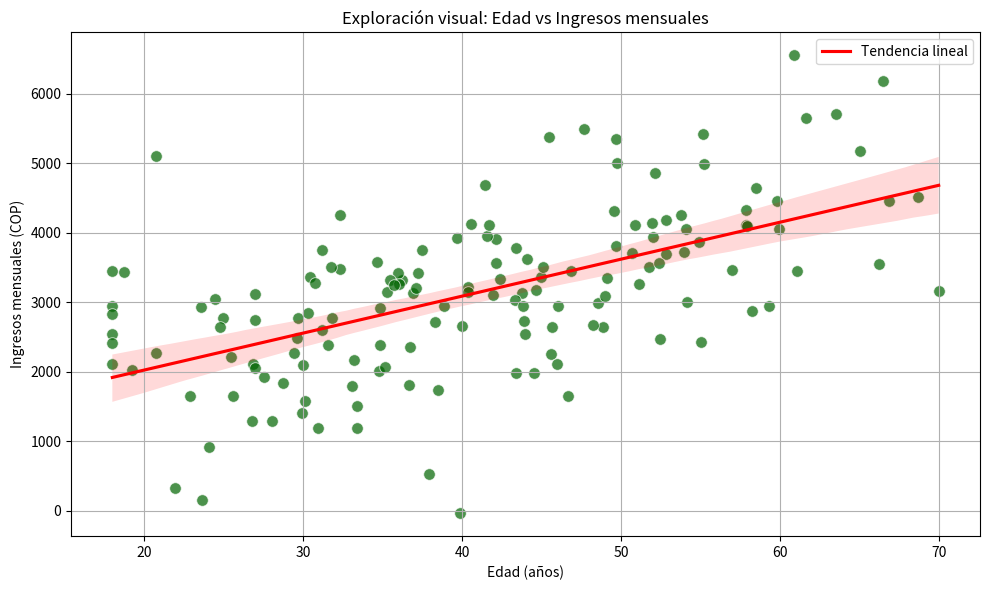

Recreate this plot in Python.

import numpy as np
import pandas as pd
import matplotlib.pyplot as plt
import seaborn as sns

# Simular un conjunto de datos con dos variables continuas
np.random.seed(123)
n = 150
edad = np.random.normal(40, 12, n).clip(18, 70)  # Edad entre 18 y 70
ingresos = 1000 + edad * 55 + np.random.normal(0, 1000, n)  # Ingresos dependientes de edad con ruido

# Crear DataFrame
df = pd.DataFrame({
    'Edad': edad,
    'Ingresos mensuales': ingresos
})

# Visualización con análisis exploratorio
plt.figure(figsize=(10, 6))
sns.scatterplot(data=df, x='Edad', y='Ingresos mensuales', s=70, alpha=0.7, color='darkgreen')

# Añadir línea de tendencia
sns.regplot(data=df, x='Edad', y='Ingresos mensuales', scatter=False, color='red', label='Tendencia lineal')

# Personalización del gráfico
plt.title('Exploración visual: Edad vs Ingresos mensuales')
plt.xlabel('Edad (años)')
plt.ylabel('Ingresos mensuales (COP)')
plt.legend()
plt.grid(True)
plt.tight_layout()
plt.show()
